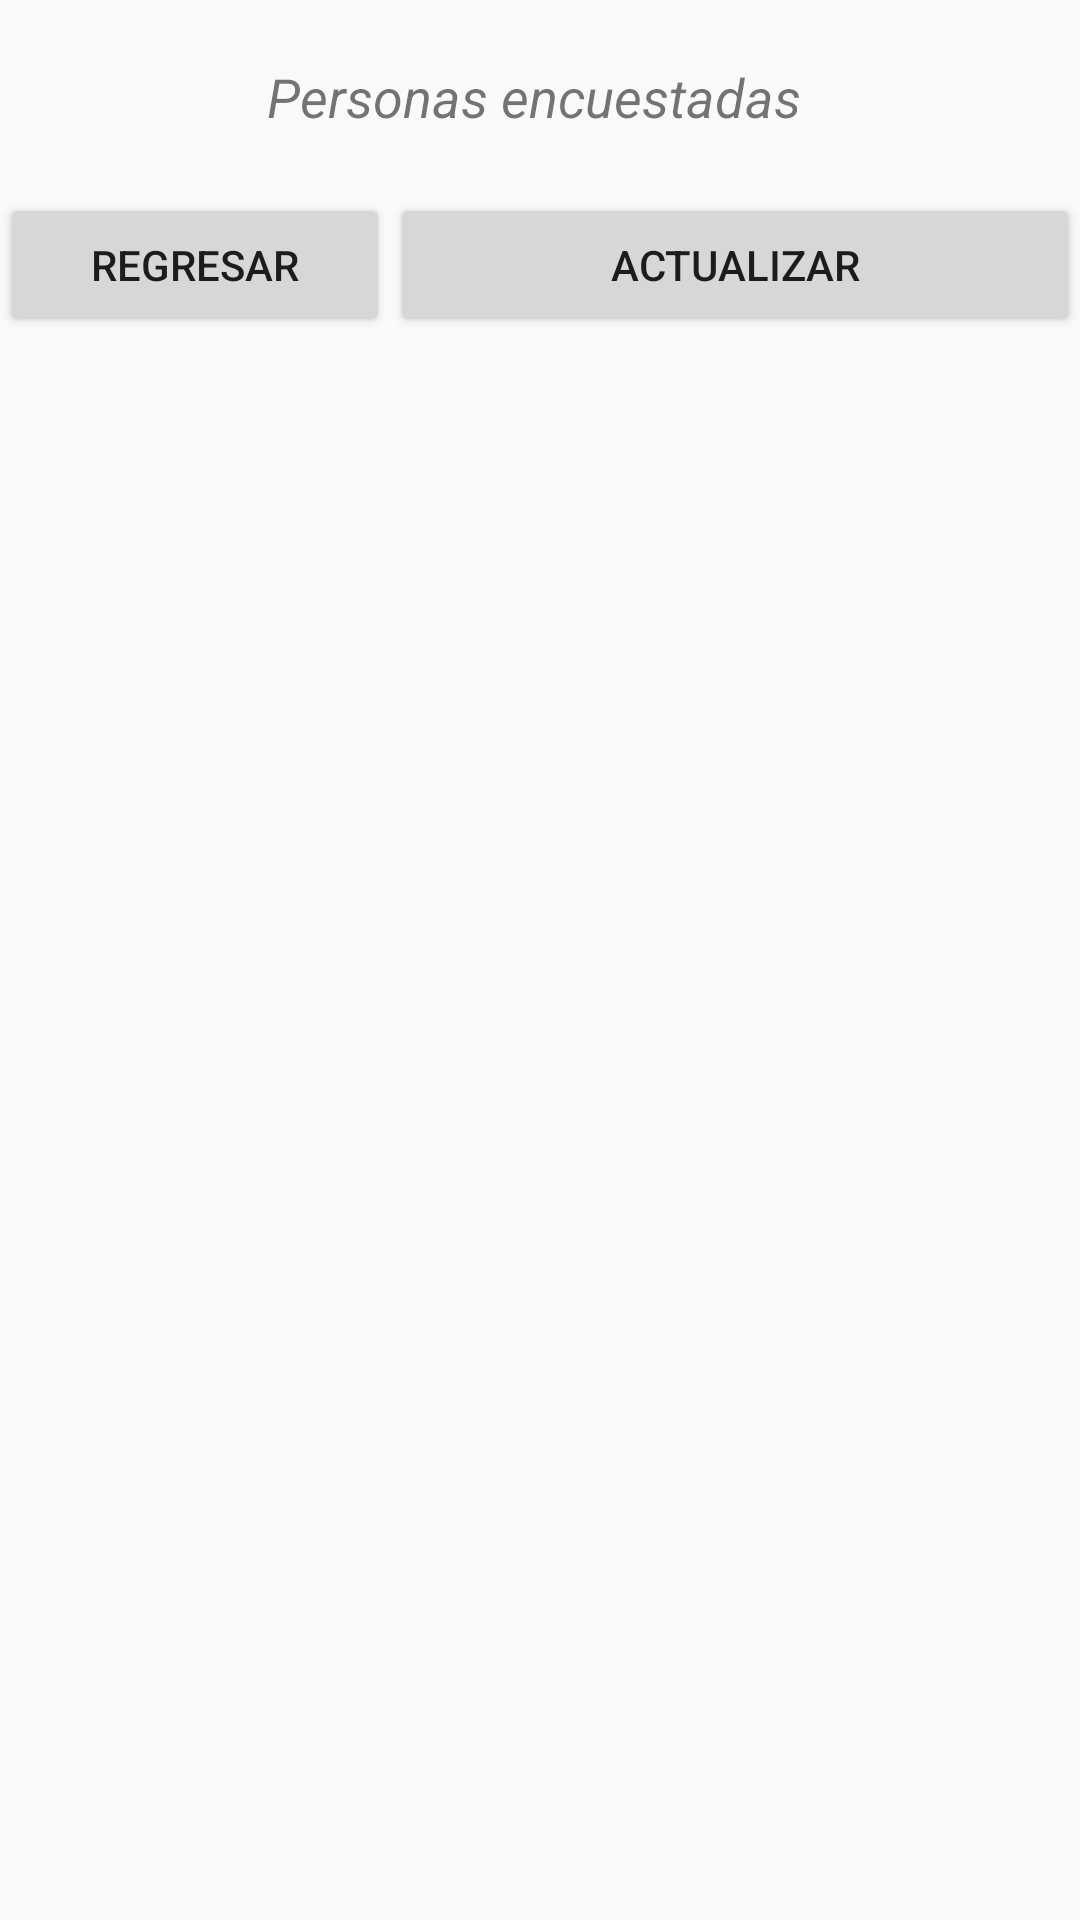

Write the Android layout XML for this screen, with the resource values it uses.
<!-- AndroidManifest.xml: application theme Theme.AppVinculacion.NoActionBar -->
<!-- res/layout/activity_main3.xml -->
<?xml version="1.0" encoding="utf-8"?>

<LinearLayout xmlns:android="http://schemas.android.com/apk/res/android"
    xmlns:app="http://schemas.android.com/apk/res-auto"
    xmlns:tools="http://schemas.android.com/tools"
    android:layout_width="match_parent"
    android:layout_height="match_parent"
    tools:context=".MainActivity3"
    android:orientation="vertical">

    <LinearLayout
        android:layout_width="match_parent"
        android:layout_height="wrap_content"
        android:orientation="vertical">

        <TextView
            android:layout_width="match_parent"
            android:layout_height="wrap_content"
            android:text="Personas encuestadas "
            android:layout_gravity="center_horizontal"
            android:textSize="18dp"
            android:textStyle="italic"
            android:layout_marginTop="20dp"
            android:layout_marginBottom="20dp"
            android:layout_marginLeft="20dp"
            android:layout_marginRight="20dp"
            android:textAlignment="center"/>

        <LinearLayout
            android:layout_width="match_parent"
            android:layout_height="match_parent"
            android:orientation="horizontal">

            <Button
                android:id="@+id/buttonRegresar"
                android:layout_width="wrap_content"
                android:layout_height="wrap_content"
                android:layout_weight="1"
                android:text="Regresar" />

            <Button
                android:id="@+id/buttonSave"
                android:layout_width="230dp"
                android:layout_height="wrap_content"
                android:text="Actualizar" />
        </LinearLayout>
    </LinearLayout>

    <ListView
        android:id="@+id/listViewNames"
        android:layout_width="match_parent"
        android:layout_height="wrap_content"></ListView>



</LinearLayout>
<!-- resources referenced by this layout -->
<resources>
  <style name="Theme.AppVinculacion.NoActionBar">
          <item name="windowActionBar">false</item>
          <item name="windowNoTitle">true</item>
      </style>
</resources>
